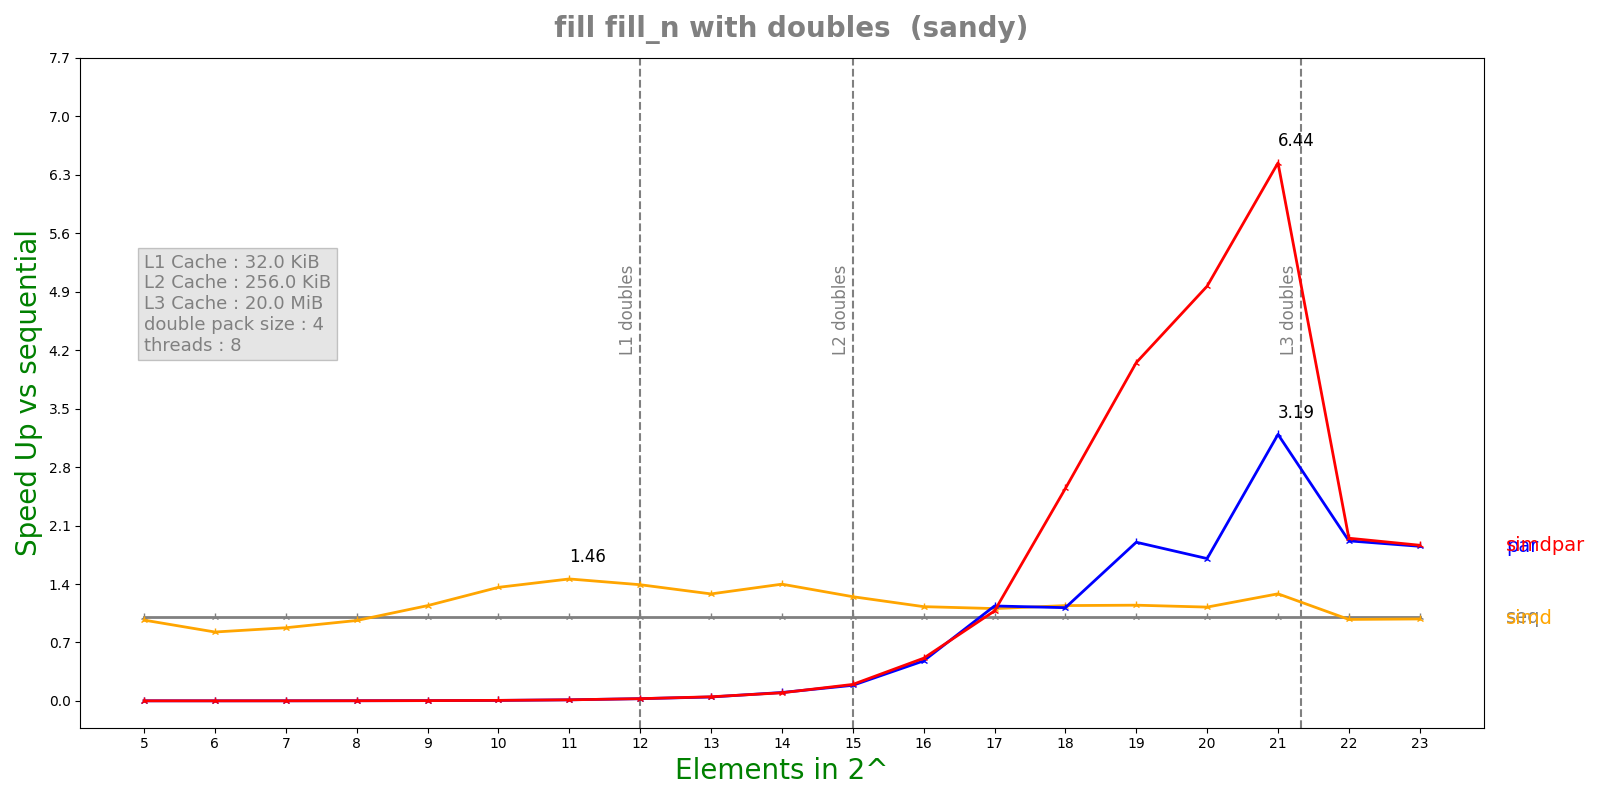

The data file committed next to this chart (first rows):
n, lane, threads, seq, simd, par, simdpar
5, 4, 8, 1.3232e-07, 1.367e-07, 8.61556e-05, 8.42031e-05
6, 4, 8, 1.208e-07, 1.4636e-07, 8.48415e-05, 8.24748e-05
7, 4, 8, 1.4504e-07, 1.655e-07, 8.20801e-05, 8.32574e-05
8, 4, 8, 2.0848e-07, 2.1644e-07, 8.0219e-05, 8.22405e-05
9, 4, 8, 3.2716e-07, 2.8672e-07, 8.20343e-05, 8.29571e-05
10, 4, 8, 5.80667e-07, 4.2688e-07, 8.96088e-05, 8.47024e-05
11, 4, 8, 1.16467e-06, 7.974e-07, 8.70092e-05, 8.70395e-05
12, 4, 8, 2.39208e-06, 1.719e-06, 8.80012e-05, 8.78978e-05
13, 4, 8, 4.5015e-06, 3.51276e-06, 9.52049e-05, 9.04838e-05
14, 4, 8, 9.3805e-06, 6.70836e-06, 9.27426e-05, 9.60641e-05
15, 4, 8, 1.8954e-05, 1.51847e-05, 0.0001013, 9.5824e-05
16, 4, 8, 4.27052e-05, 3.78251e-05, 8.90347e-05, 8.34891e-05
17, 4, 8, 8.4832e-05, 7.67137e-05, 7.45982e-05, 7.8718e-05
18, 4, 8, 0.0001857, 0.0001626, 0.0001663, 7.299e-05
19, 4, 8, 0.0003661, 0.0003193, 0.0001926, 9.03626e-05
20, 4, 8, 0.0007204, 0.0006411, 0.0004226, 0.0001451
21, 4, 8, 0.001699, 0.001325, 0.0005324, 0.0002637
22, 4, 8, 0.004548, 0.00466, 0.002373, 0.002334
23, 4, 8, 0.009378, 0.009553, 0.005064, 0.005031
